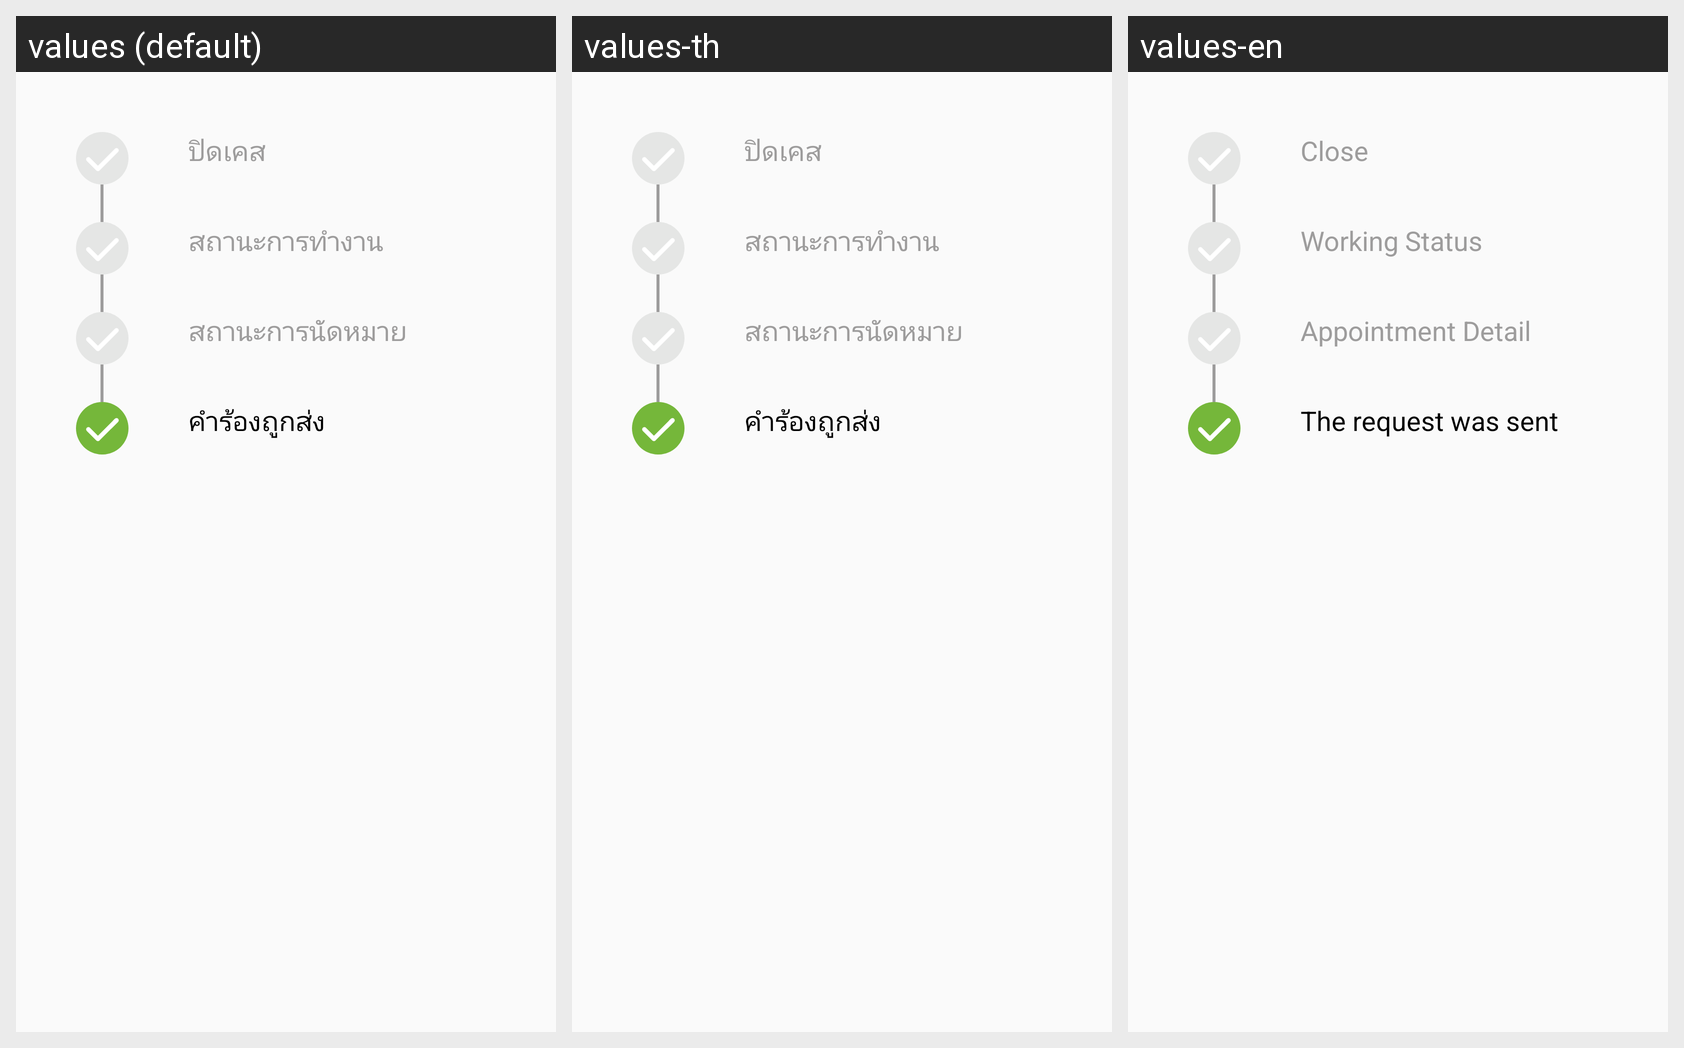

Translations of the strings shown on this Android screen, per locale in the grid:
Android screen res/layout/fragment_job_request_detail_transaction.xml rendered under 3 locales, left to right: values (default), values-th, values-en. Device: Nexus 5 (rendered at 1080×1920; each locale shown at half size, 540×960, under a caption strip naming it); theme AppTheme.
Strings drawn on this screen, with the default value and each locale's value (text and hints the layout hard-codes, and strings that could not be matched under every locale, appear in the picture but are not listed):

job_request_detail_transaction_status_job_close_title
  values: ปิดเคส
  values-th: ปิดเคส
  values-en: Close

job_request_detail_transaction_status_job_done_title
  values: สถานะการทำงาน
  values-th: สถานะการทำงาน
  values-en: Working Status

job_request_detail_transaction_status_job_assign_title
  values: สถานะการนัดหมาย
  values-th: สถานะการนัดหมาย
  values-en: Appointment Detail

job_request_detail_transaction_status_open_title
  values: คำร้องถูกส่ง
  values-th: คำร้องถูกส่ง
  values-en: The request was sent
